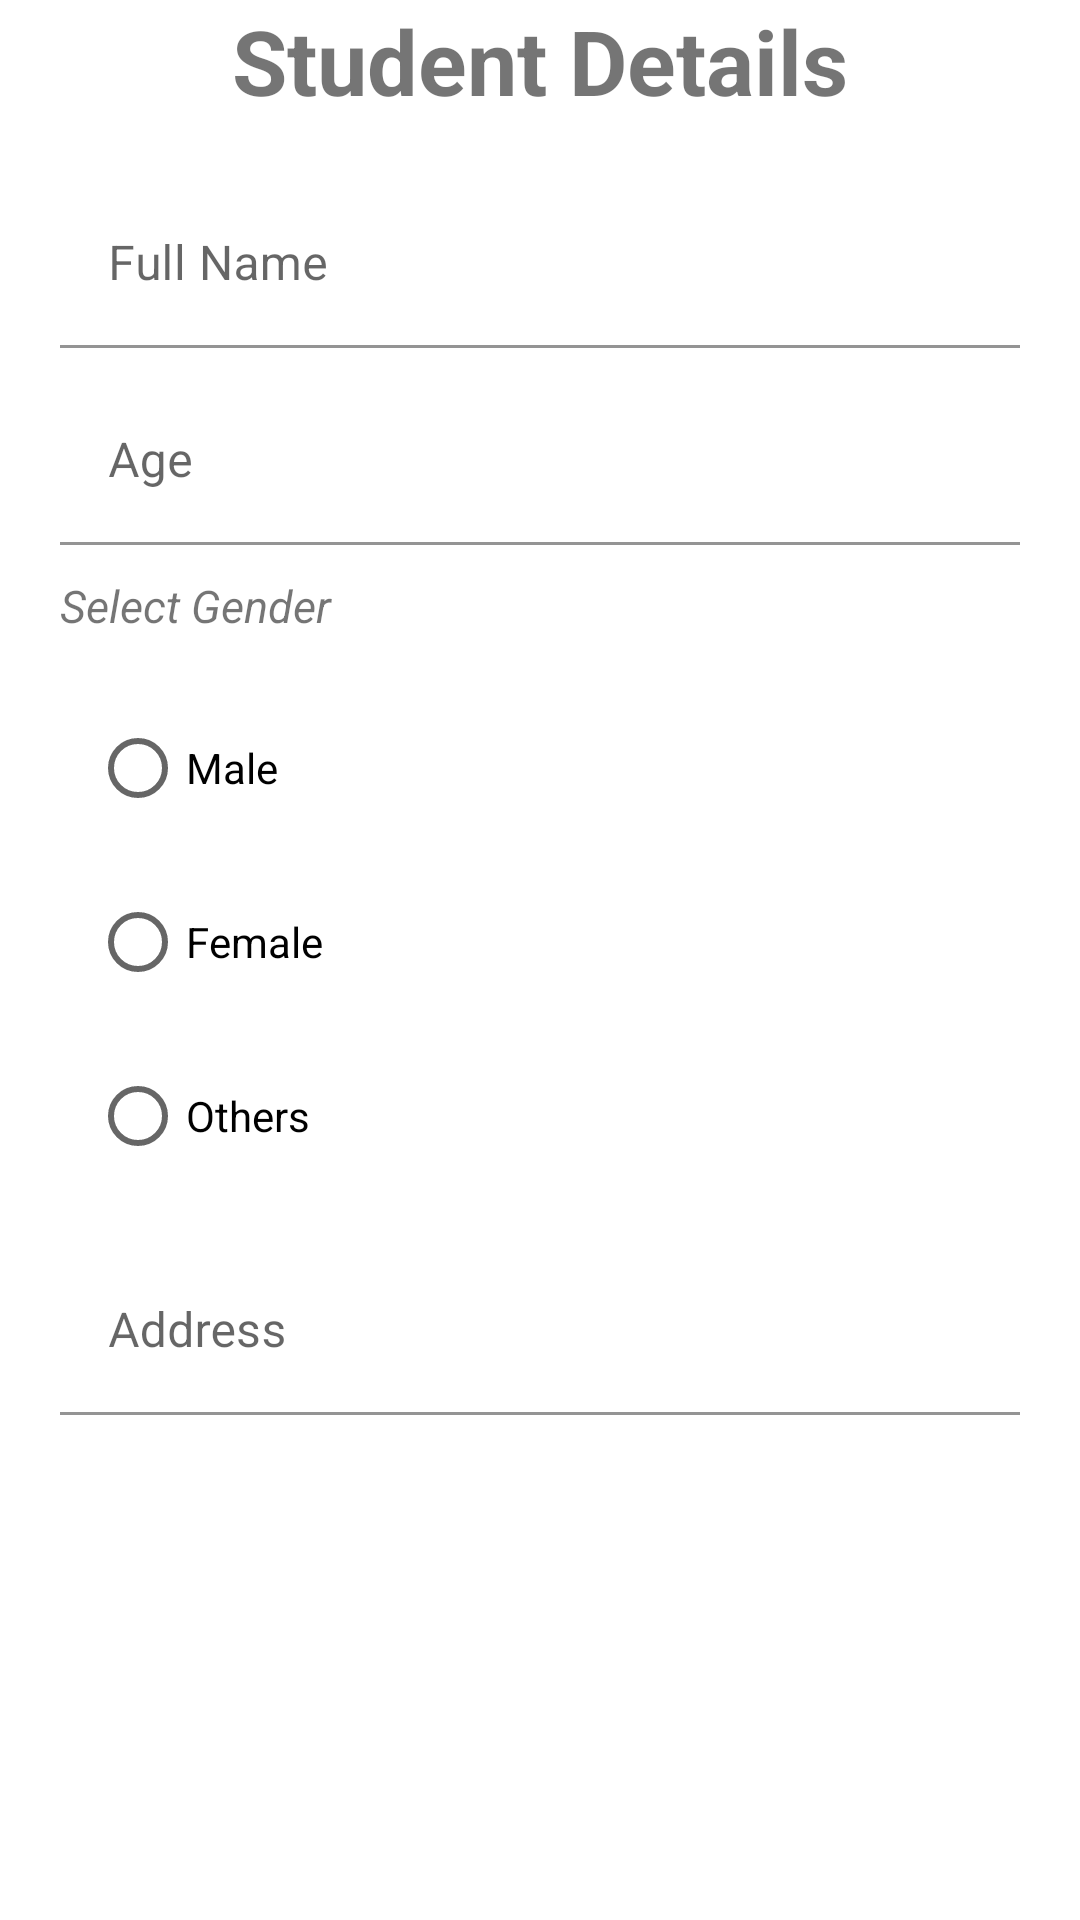

Layout XML and referenced resources for this Android screen:
<!-- AndroidManifest.xml: application theme Theme.SoftUserRoomDatabase -->
<!-- res/layout/activity_addstudent.xml -->
<?xml version="1.0" encoding="utf-8"?>
<ScrollView xmlns:android="http://schemas.android.com/apk/res/android"
    xmlns:app="http://schemas.android.com/apk/res-auto"
    xmlns:tools="http://schemas.android.com/tools"
    android:layout_width="match_parent"
    android:layout_height="match_parent"
    tools:context=".ui.AddstudentActivity">

    <LinearLayout
        android:layout_width="match_parent"
        android:layout_height="wrap_content"
        android:orientation="vertical"
        >

        <TextView
            android:textStyle="bold"
            android:textSize="30sp"
            android:gravity="center"
            android:layout_width="match_parent"
            android:layout_height="wrap_content"
            android:text="Student Details" />

        <com.google.android.material.textfield.TextInputLayout
            android:layout_width="match_parent"
            android:layout_height="wrap_content">

            <com.google.android.material.textfield.TextInputEditText
                android:id="@+id/etFullName"
                android:background="@color/white"
                android:layout_width="match_parent"
                android:layout_height="wrap_content"
                android:layout_marginLeft="20dp"
                android:layout_marginTop="20dp"
                android:layout_marginRight="20dp"
                android:hint="Full Name" />
        </com.google.android.material.textfield.TextInputLayout>


        <com.google.android.material.textfield.TextInputLayout
            android:layout_width="match_parent"
            android:layout_height="wrap_content">

            <com.google.android.material.textfield.TextInputEditText
                android:id="@+id/etAge"
                android:background="@color/white"

                android:layout_width="match_parent"
                android:layout_height="wrap_content"
                android:layout_marginLeft="20dp"
                android:layout_marginTop="10dp"
                android:layout_marginRight="20dp"
                android:hint="Age"
                android:inputType="number" />
        </com.google.android.material.textfield.TextInputLayout>

        <TextView
            android:layout_width="match_parent"
            android:layout_height="wrap_content"
            android:text="Select Gender"
            android:textSize="15sp"
            android:layout_marginLeft="20dp"
            android:layout_marginTop="10dp"
            android:layout_marginRight="20dp"
            android:textStyle="italic" />


        <RadioGroup
            android:layout_margin="10dp"
            android:layout_width="match_parent"
            android:layout_height="wrap_content">

            <RadioButton
                android:id="@+id/rdoMale"
                android:layout_width="match_parent"
                android:layout_height="wrap_content"
                android:layout_marginLeft="20dp"
                android:layout_marginTop="10dp"
                android:layout_marginRight="20dp"
                android:text="Male" />

            <RadioButton
                android:id="@+id/rdoFemale"
                android:layout_width="match_parent"
                android:layout_height="wrap_content"
                android:layout_marginLeft="20dp"
                android:layout_marginTop="10dp"
                android:layout_marginRight="20dp"
                android:text="Female" />

            <RadioButton
                android:id="@+id/rdoOthers"
                android:layout_width="match_parent"
                android:layout_height="wrap_content"
                android:layout_marginLeft="20dp"
                android:layout_marginTop="10dp"
                android:layout_marginRight="20dp"
                android:text="Others" />

        </RadioGroup>


        <com.google.android.material.textfield.TextInputLayout
            android:layout_width="match_parent"
            android:layout_height="wrap_content">

            <com.google.android.material.textfield.TextInputEditText
                android:id="@+id/etAddress"
                android:layout_width="match_parent"
                android:layout_height="wrap_content"
                android:layout_marginLeft="20dp"
                android:background="@color/white"

                android:layout_marginTop="10dp"
                android:layout_marginRight="20dp"
                android:hint="Address" />
        </com.google.android.material.textfield.TextInputLayout>

        <Button
            android:id="@+id/btnSave"
            android:layout_width="match_parent"
            android:layout_height="wrap_content"
            android:layout_marginLeft="20dp"
            android:layout_marginTop="10dp"
            android:layout_marginRight="20dp"
            android:background="@drawable/roundedbutton"
            android:text="Add Student"
            android:textColor="#FFFFFF" />
    </LinearLayout>
</ScrollView>
<!-- resources referenced by this layout -->
<resources>
  <style name="Theme.SoftUserRoomDatabase" parent="Theme.MaterialComponents.Light.NoActionBar">
          
          <item name="colorPrimary">@color/purple_500</item>
          <item name="colorPrimaryVariant">@color/purple_700</item>
          <item name="colorOnPrimary">@color/white</item>
          
          <item name="colorSecondary">@color/teal_200</item>
          <item name="colorSecondaryVariant">@color/teal_700</item>
          <item name="colorOnSecondary">@color/black</item>
          
          <item name="android:statusBarColor" tools:targetApi="l">?attr/colorPrimaryVariant</item>
          
      </style>
  <!-- not gathered from this repository: default colours our renderer supplied (Android Studio template values) -->
  <color name="purple_500">#FF6200EE</color>
  <color name="purple_700">#FF3700B3</color>
  <color name="teal_200">#FF03DAC5</color>
  <color name="teal_700">#FF018786</color>
  <color name="black">#FF000000</color>
  <color name="white">#FFFFFFFF</color>
</resources>
